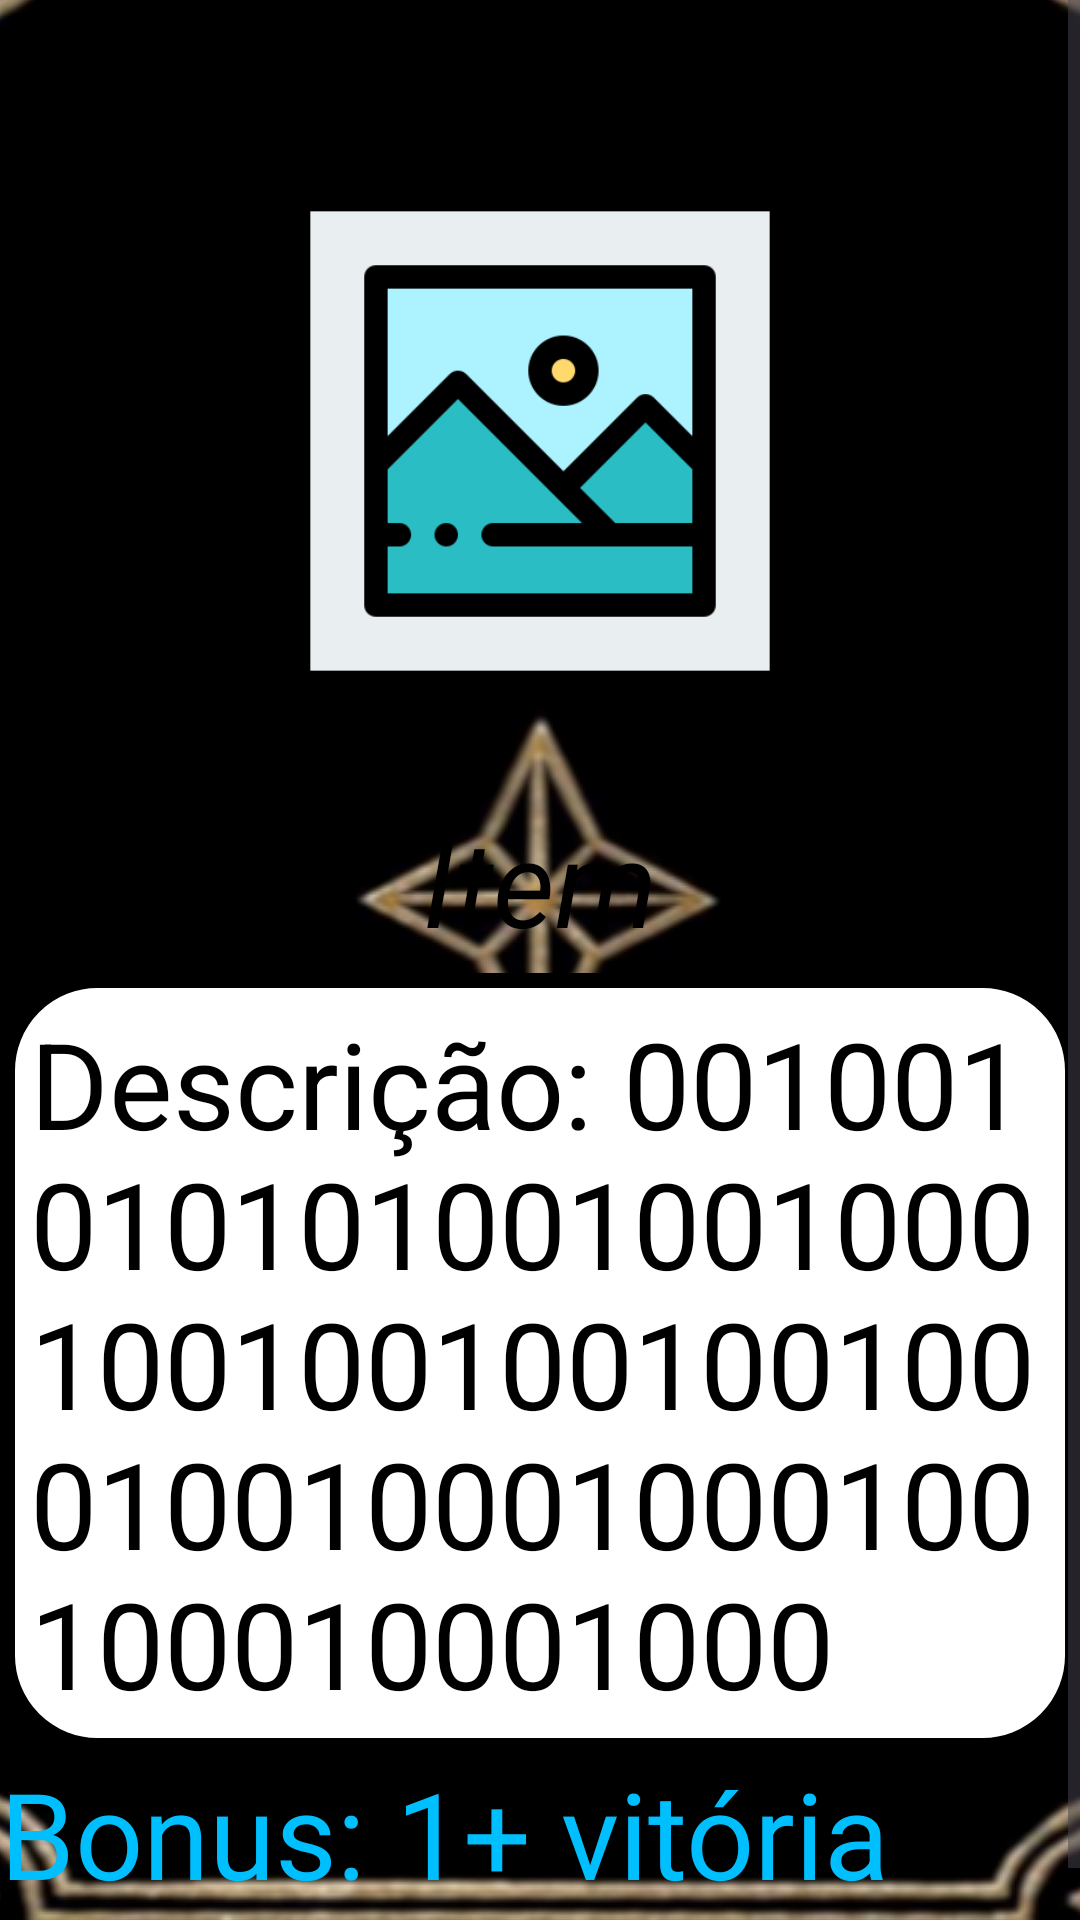

Here is an Android app screen rendered from its layout file. Give the layout XML and the strings, colors and styles it references.
<!-- AndroidManifest.xml: application theme Theme.TheWizardsFichaDeRPG -->
<!-- res/layout/detalhes_de_item.xml -->
<?xml version="1.0" encoding="utf-8"?>
<RelativeLayout
    xmlns:android="http://schemas.android.com/apk/res/android"
    xmlns:app="http://schemas.android.com/apk/res-auto"
    android:layout_width="match_parent"
    android:layout_height="match_parent">

    <ScrollView
        android:layout_width="match_parent"
        android:layout_height="match_parent"
        android:background="@drawable/caixa_info_modificaatributo">

        <LinearLayout
            android:layout_width="match_parent"
            android:layout_height="wrap_content"
            android:gravity="center"
            android:orientation="vertical">

            <TextView
                android:id="@+id/Titulo"
                android:layout_width="wrap_content"
                android:layout_height="wrap_content"
                android:text="EDIÇÃO DE ITEM "
                android:textSize="20sp"
                android:layout_margin="10dp"
                android:textColor="@color/black"
                android:textStyle="bold"/>

            <ImageView
                android:id="@+id/Imagem"
                android:layout_width="200dp"
                android:layout_height="200dp"
                android:layout_below="@id/Titulo"
                android:src="@drawable/galeria"/>

            <TextView
                android:id="@+id/Nome_do_item"
                android:layout_width="300dp"
                android:layout_height="wrap_content"
                android:maxLines="2"
                android:layout_below="@id/Imagem"
                android:layout_marginTop="20dp"
                android:text="Item"
                android:textAlignment="center"
                android:textStyle="italic"
                android:textColor="@color/black"
                android:textSize="40sp"
                android:layout_marginBottom="4dp"
                />

            <TextView
                android:id="@+id/descricao_do_item"
                android:layout_width="360dp"
                android:layout_height="wrap_content"
                android:layout_below="@id/Nome_do_item"
                android:text="Descrição: 001001010101001001000100100100100100010010001000100100010001000"
                android:textColor="@color/black"
                android:textSize="40sp"
                android:background="@drawable/caixa_de_texto"
                android:padding="10dp"
                android:gravity="center_vertical"/>

            <TextView
                android:id="@+id/Bonus_do_item"
                android:layout_width="360dp"
                android:layout_height="wrap_content"
                android:layout_below="@id/descricao_do_item"
                android:text="Bonus: 1+ vitória "
                android:textColor="@color/AzulClaro"
                android:textSize="40sp"
                android:layout_marginBottom="20dp"/>
        </LinearLayout>
    </ScrollView>
</RelativeLayout>
<!-- resources referenced by this layout -->
<resources>
  <color name="AzulClaro">#00BFFF</color>
      // cores gradiente
  <color name="black">#FF000000</color>
  <!-- drawable caixa_de_texto (drawable) -->
  <?xml version="1.0" encoding="utf-8"?>
  <layer-list xmlns:android="http://schemas.android.com/apk/res/android">
  
      <item>
          <shape>
              <solid android:color="@color/white" />
              <stroke
                  android:color="@color/black"
                  android:width="5dp" />
              <corners android:radius="30dp" /> 
          </shape>
      </item>
  
  
  </layer-list>
  <!-- drawable caixa_info_modificaatributo (drawable) -->
  <?xml version="1.0" encoding="utf-8"?>
  <layer-list xmlns:android="http://schemas.android.com/apk/res/android">
  
      
      <item>
          <shape>
              <solid android:color="@color/fundo" />
              <stroke
                  android:width="4dp"
                  android:color="@color/black" />
          </shape>
      </item>
  
      
      <item
          android:bottom="4dp"
          android:left="4dp"
          android:right="4dp"
          android:top="4dp">
          <bitmap
              android:gravity="center"
              android:src="@drawable/oito" />
  
          <size
              android:width="100dp"
              android:height="100dp" />
      </item>
  
  </layer-list>
  <!-- drawable galeria: png bitmap (drawable, 8911 bytes) -->
  <style name="Theme.TheWizardsFichaDeRPG" parent="Base.Theme.TheWizardsFichaDeRPG" />
  <color name="white">#FFFFFFFF</color>
  <color name="fundo">#F5E6C1</color>
  <!-- drawable oito: png bitmap (drawable, 93708 bytes) -->
  <style name="Base.Theme.TheWizardsFichaDeRPG" parent="Theme.Material3.DayNight.NoActionBar">
          
          
      </style>
</resources>
